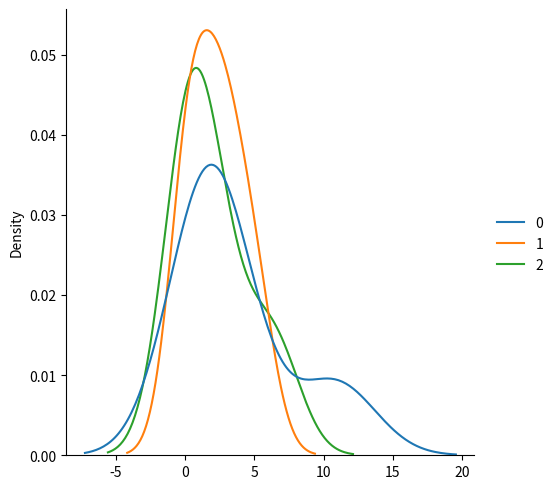

Write Python code to recreate this figure.
from numpy import random
import matplotlib.pyplot as plt
import seaborn as sbn

# Chi Square distribution is used as a basis to verify the hypothesis.
# It has two parameters:
# df - (degree of freedom).
# size - The shape of the returned array.
x=random.chisquare(df=2, size=(5,3))
print(x)

sbn.displot(x,kind='kde')
plt.show()